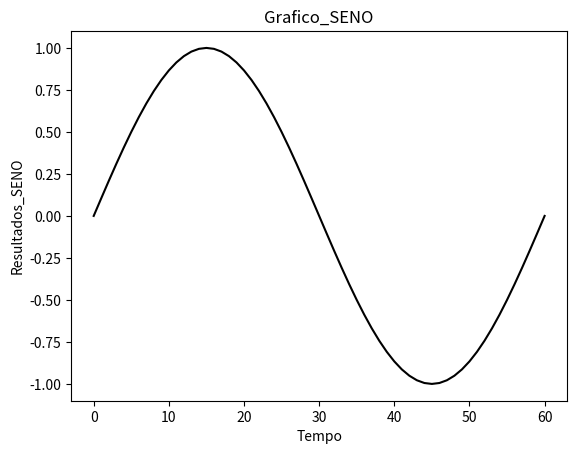

Here is the Python script that generated this plot: (Note: this script raises an exception after producing the figure.)
import matplotlib.pyplot as plt 
import math as math

# lista vazia de t
tempo = []

# A lista fazia que dps vai conter os resultados dos senos, é a nossa f(x)
eixo_y = []

# Nosso primeiro angulo, zero
x = 0
y = 0

# Um for pra calcular os senos, ai eu botei 361, pra ir ate 360. Mas to na duvida se o valor do angulo tem que ser em radiano.
for t in range(0, 61):
    tempo.append(t)


# ta de 6 em 6 que é pra cada valor de tempo ter um valor de seno
for x in range(0, 361, 6):
    # a funcao radians converte grau para radiano
    x = math.radians(x)
    #print(x)
    y = math.sin(x)
    #print(y)
    # Add os resultados dos senos na lista
    eixo_y.append(y)
    #print(eixo_y)

# Fazendo o gráfico

plt.figure()

plt.plot(tempo, eixo_y, "-k")

plt.title ("Grafico_SENO")
plt.xlabel("Tempo")
plt.ylabel("Resultados_SENO")

plt.savefig("fig/grafico.jpeg")

plt.close()

# Ainda não rodei, se vc tiver com o jupyter, tenta rodar pra ver como ta, acho que o grafico ta sobrescrevendo, pq falta uma parte, essa aqui

# plt.savefig("fig/bubble-it-{}.png".format(A))
# A = A+1

